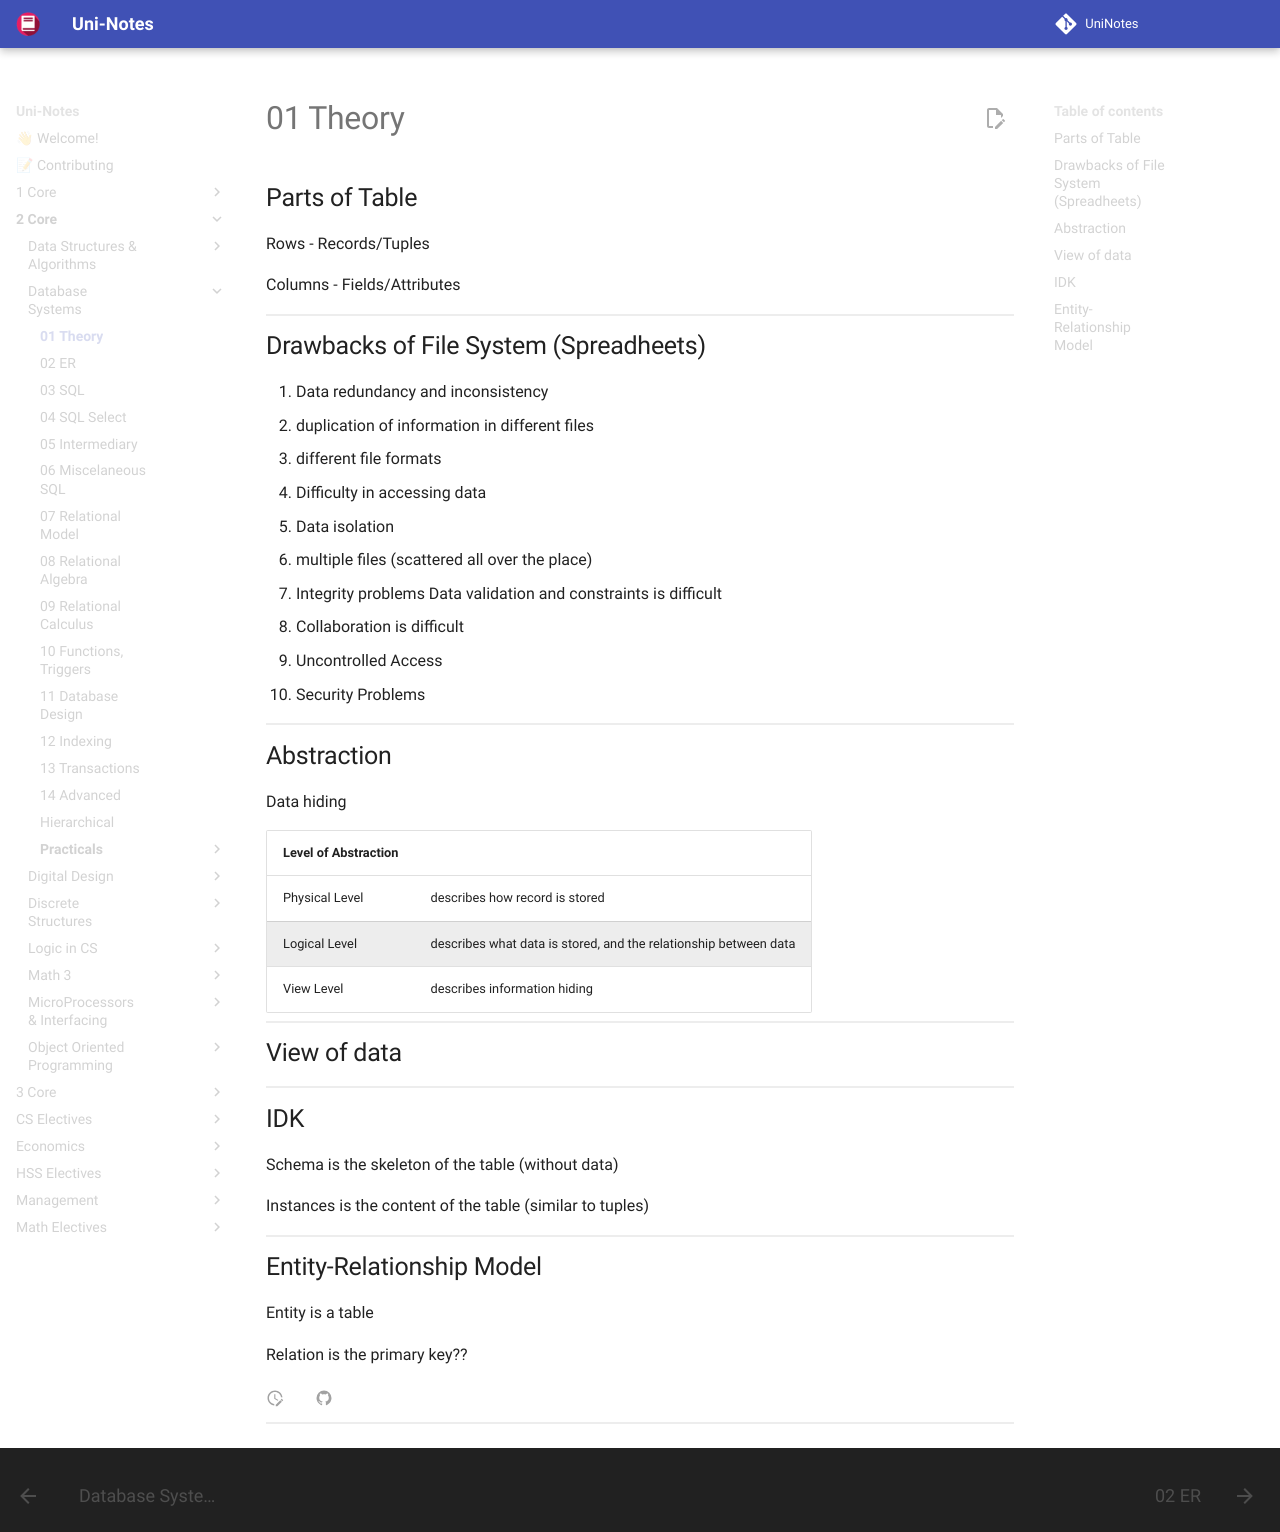

repository: uni-notes/uni-notes · page: 2_Core/Database_Systems/01_Theory/index.html · generator: mkdocs

## Parts of Table

Rows - Records/Tuples

Columns - Fields/Attributes

## Drawbacks of File System (Spreadheets)

1. Data redundancy and inconsistency
   1. duplication of information in different files
   2. different file formats
2. Difficulty in accessing data
3. Data isolation
   1. multiple files (scattered all over the place)
4. Integrity problems
   Data validation and constraints is difficult
5. Collaboration is difficult
6. Uncontrolled Access
7. Security Problems

## Abstraction

Data hiding

| Level of Abstraction |                                                              |
| -------------------- | ------------------------------------------------------------ |
| Physical Level       | describes how record is stored                               |
| Logical Level        | describes what data is stored, and the relationship between data |
| View Level           | describes information hiding                                 |

## View of data

## IDK

Schema is the skeleton of the table (without data)

Instances is the content of the table (similar to tuples)

## Entity-Relationship Model

Entity is a table

Relation is the primary key??
